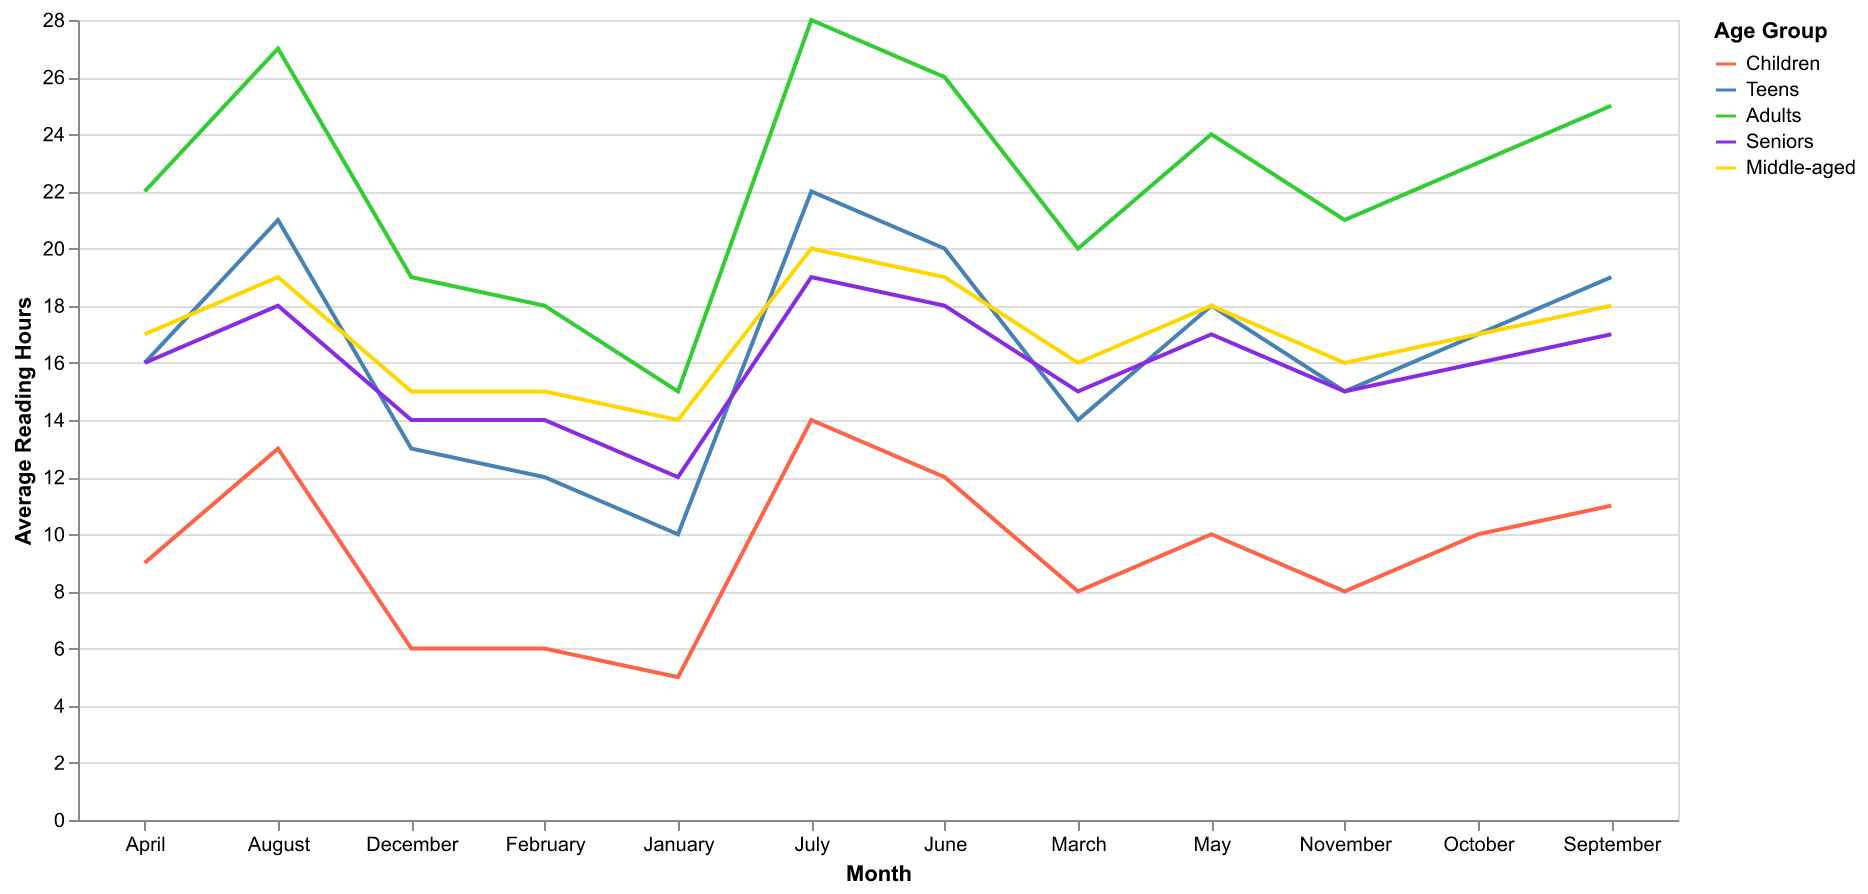

Source data for this figure (header and first rows):
Month, Children, Teens, Adults, Seniors, Middle-aged
January, 5, 10, 15, 12, 14
February, 6, 12, 18, 14, 15
March, 8, 14, 20, 15, 16
April, 9, 16, 22, 16, 17
May, 10, 18, 24, 17, 18
June, 12, 20, 26, 18, 19
July, 14, 22, 28, 19, 20
August, 13, 21, 27, 18, 19
September, 11, 19, 25, 17, 18
October, 10, 17, 23, 16, 17
November, 8, 15, 21, 15, 16
December, 6, 13, 19, 14, 15
